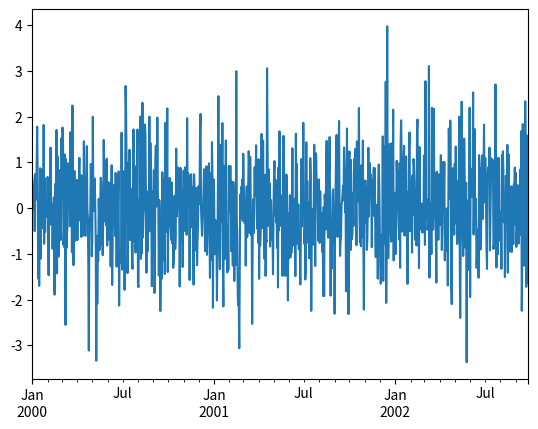

Generate this figure with matplotlib:
import pandas as pd
import matplotlib.pyplot as plt
import numpy as np

ts = pd.Series(np.random.randn(1000), index=pd.date_range("1/1/2000", periods=1000))

ts.plot()

plt.show()